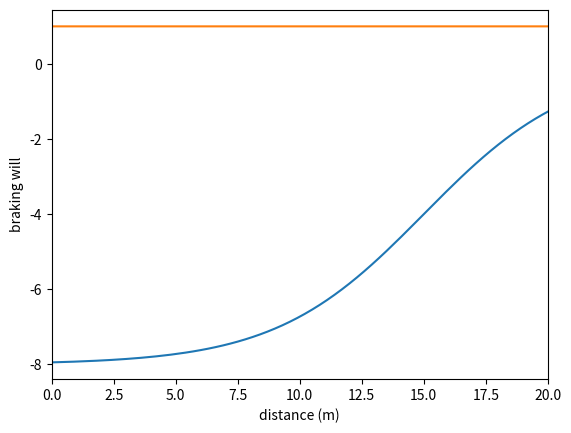

Write Python code to recreate this figure.
import math

from matplotlib import pyplot as plt
"""
Criticity
Definition : measurement of how dangerous is a situation (state of vehicles (speed, position) at a certain time, knowing
some parameters of the vehicle (brake power, acceleration power).
Vehicles are supposed to be on the same lane, and near each other
"""

"""
Scenario : Vehicle A is behind vehicle B
Distance between veh A and veh B forecasted at time > 0, assuming their acceleration stays constant.
Is a function of vehicle A initial position (y0_A)  and initial speed (v0_A),
and of vehicle B position (yB = 0, stays constant as B is the reference frame) with initial v0_B
"""
# TODO: Vehicle A must be the reference frame
def distance_AB(time, y0_A, v0_A, v0_B, acc_A, acc_B):
    return y0_A + (v0_A - v0_B)*time + 0.5*(acc_A - acc_B)*time*time


"""
Returns the braking that must be applied as a function of the minimum distance predicted by the model
"""
def braking(d_min, d_eq, brake_max, motor_brake):
    return brake_max/(1+(math.exp((d_min-d_eq)/(0.2*d_eq))))


"""
Models of braking willingness vs the distance of a vehicle B in front from ego vehicle (A)
0 : behavior is to tend to our equilibrium speed
1 : braking is applied to avoid potential collision 
"""
def braking_will(d, d_eq):
    return 1 / (1 + math.exp((d - d_eq)/5.0))



def test_plot_distance_AB_predicted(y_A0, v_A0, v_B0, acc_A, acc_B):
    coord_data = []
    time_data = []
    for i in range(0, 201):
        t = i / 20
        coord_data.append(distance_AB(t, y_A0, v_A0, v_B0, acc_A, acc_B))
        time_data.append(t)
    plt.plot(time_data, coord_data)
    plt.xlabel("time (sec)")
    plt.ylabel("distance A-B")
    plt.show()

def test_plot_braking_will(d_eq):
    braking_will_data = []
    distance_data = []
    for i in range(0, 301):
        d = i
        braking_will_data.append(braking_will(d, d_eq))
        distance_data.append(d)
    plt.plot(distance_data, braking_will_data)
    plt.xlabel("distance (m)")
    plt.ylabel("braking will")
    plt.show()


def predict_minimum_distance_AB(y_A0, v_A0, v_B0, acc_A, acc_B):
    delta_v0 = v_A0 - v_B0
    delta_a = acc_A - acc_B
    delta = delta_v0*delta_v0 - 2*delta_a*y_A0

    #test_plot_distance_AB_predicted(y_A0, v_A0, v_B0, acc_A, acc_B)

    estimated_time = None
    # Intersection with y = 0 line
    if abs(delta_a) != 0:

        if delta >= 0:
            t1 = (-delta_v0 + math.sqrt(delta)) / delta_a
            print("t1(z=0)=" + str(t1))
            t2 = (-delta_v0 - math.sqrt(delta)) / delta_a
            print("t2(z=0)=" + str(t2))
            if t1 > 0:
                estimated_time = t1
            elif t2 > 0:
                estimated_time = t2
        else:
            print("No solutions to y=0!")
    else:
        t0 = -y_A0/delta_v0
        print("t(z=0)=" + str(t0))
        estimated_time = t0

    # we know now how to calculate the time of collision if it exists
    # but to get the criticity, the most important information is the y_max
    # it can be obtained with dy/dt = 0
    y_max = None
    if delta_a == 0:
        # curve order 1
        if delta_v0 > 0:
            print("a collision is estimated")
            y_max = 0
    else:
        t_max = -delta_v0/delta_a
        if t_max <= 0:
            print("a collision is estimated")
            y_max = 0
        else:
            y_max = distance_AB(t_max, y_A0, v_A0, v_B0, acc_A, acc_B)
            if y_max > 0:
                print("a collision is estimated")
                y_max = 0
            else:
                print("distance minimum with veh B is estimated at :" + str(-y_max))
                y_max = - y_max

    return y_max, estimated_time


def test_function_braking():
    distances = []
    braking_list = []
    for i in range(0, 201):
        d_min = i*0.3
        distances.append(d_min)
        braking_list.append(braking(d_min, 15, -8, -1.5))
    plt.plot(distances, braking_list)
    plt.xlabel("min distance estimated")
    plt.ylabel("braking (km/h)")
    plt.xlim(0, 20)
    plt.show()


if __name__ == '__main__':
    y_A0 = -10
    acc_A = -2
    acc_B = 0
    v_A0 = 140 / 3.6
    v_B0 = 120 / 3.6

    predict_minimum_distance_AB(y_A0, v_A0, v_B0, acc_A, acc_B)
    test_function_braking()
    test_plot_braking_will(70)
    # from y_max we should estimate the dangerousness = f(criticity, assessment of driver)